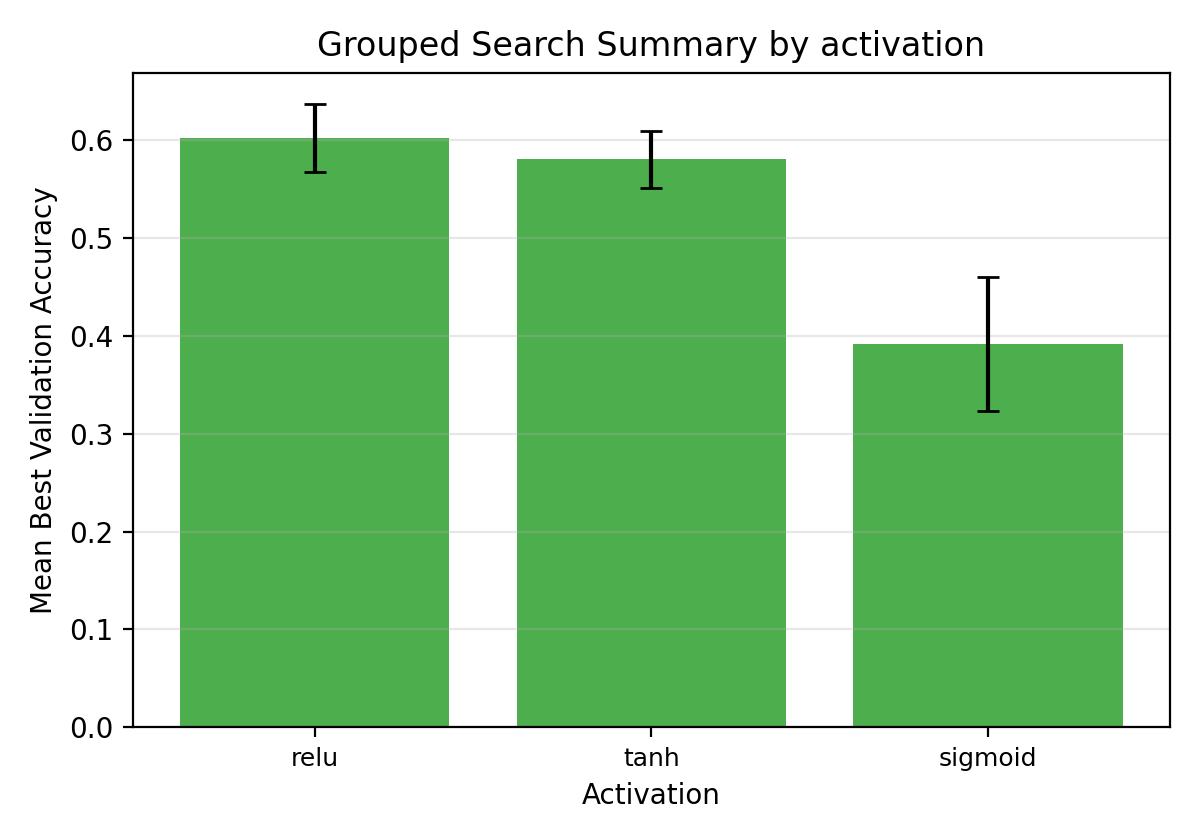

The table this chart was drawn from, first rows:
activation, num_trials, mean_best_val_accuracy, std_best_val_accuracy, max_best_val_accuracy, min_best_val_accuracy
relu, 18, 0.6019, 0.03478, 0.66, 0.5412
tanh, 18, 0.5802, 0.02904, 0.623, 0.5323
sigmoid, 18, 0.3915, 0.0687, 0.4923, 0.2998
